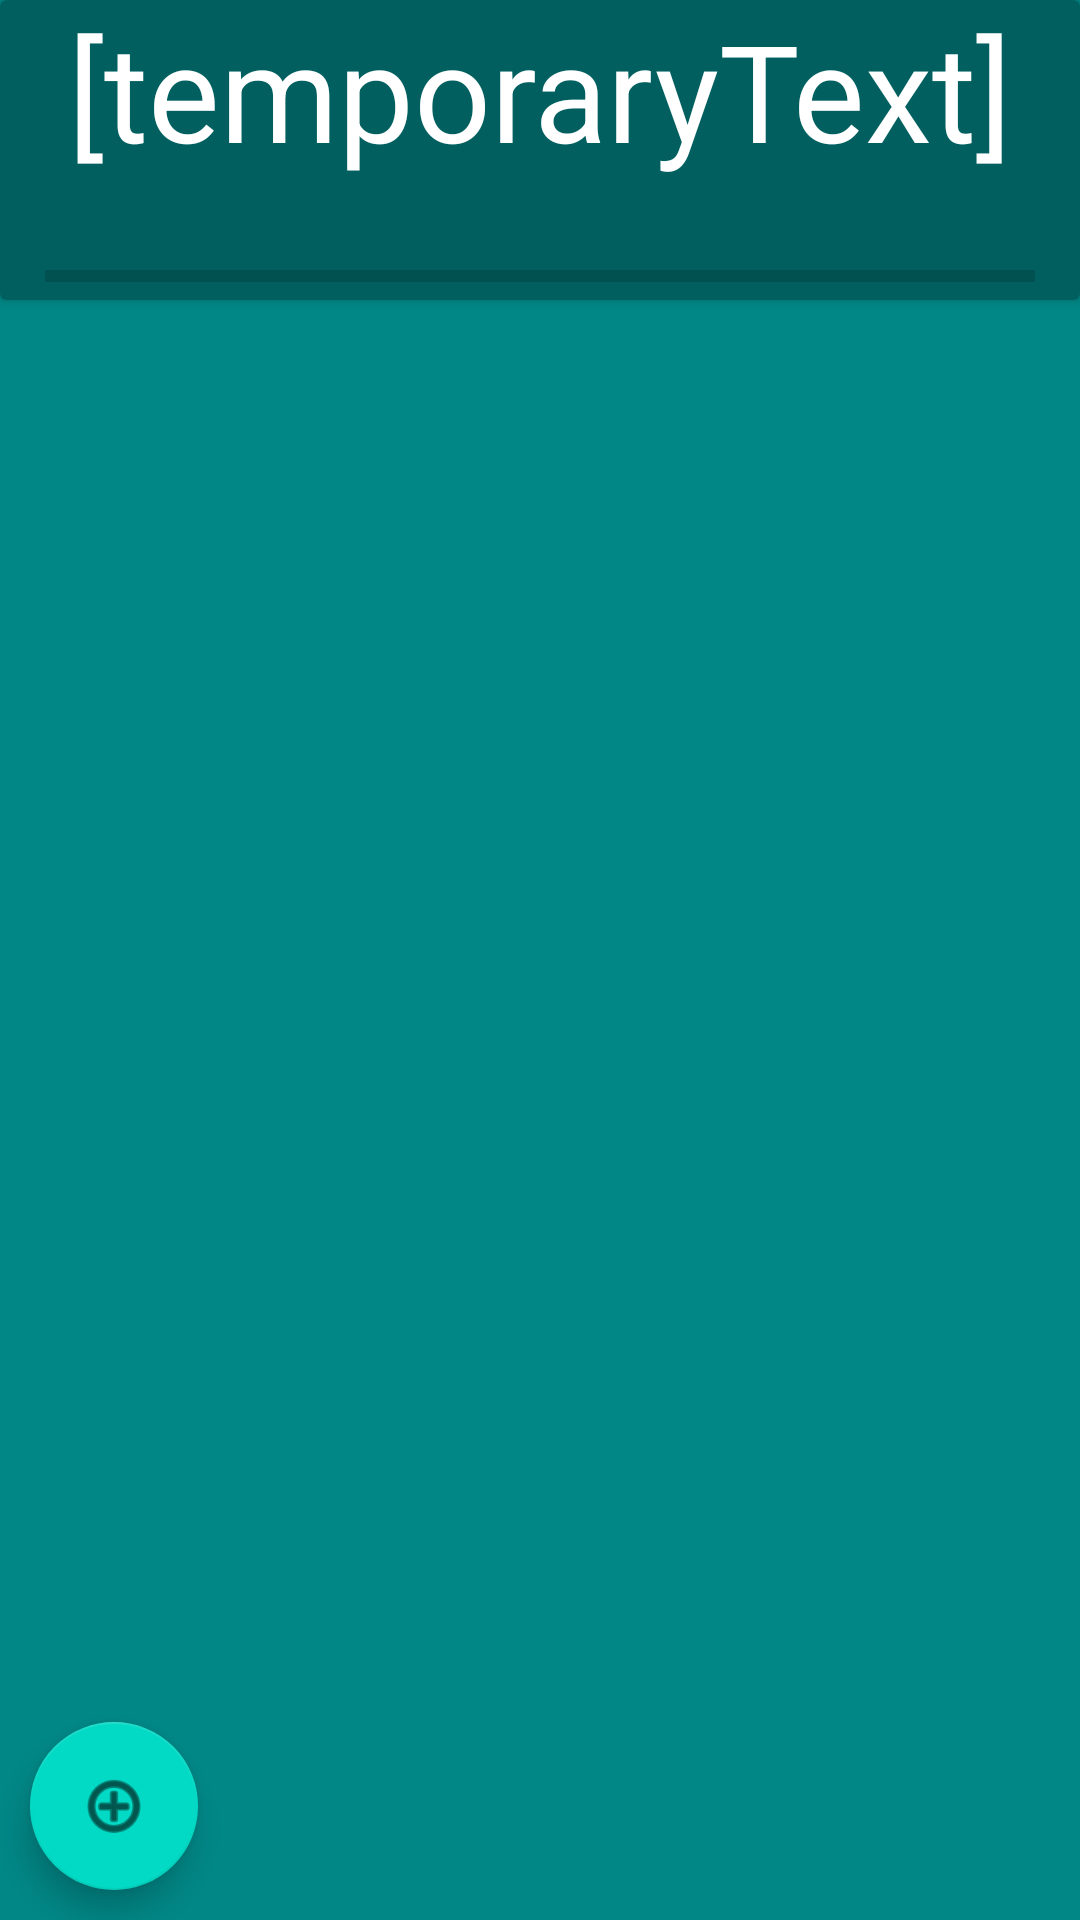

This screen was rendered from an Android layout file. Write that file and the resources it references.
<!-- AndroidManifest.xml: application theme Theme.TurqTodo -->
<!-- res/layout/activity_list_details.xml -->
<?xml version="1.0" encoding="utf-8"?>
<androidx.coordinatorlayout.widget.CoordinatorLayout xmlns:android="http://schemas.android.com/apk/res/android"
    xmlns:app="http://schemas.android.com/apk/res-auto"
    xmlns:tools="http://schemas.android.com/tools"
    android:id="@+id/fullView"
    android:layout_width="match_parent"
    android:layout_height="match_parent"
    android:background="@color/teal_700"
    tools:context=".ListDetailsActivity">

    <androidx.cardview.widget.CardView
        android:id="@+id/listHeader"
        android:layout_width="match_parent"
        android:layout_height="100dp"
        app:layout_constraintTop_toTopOf="parent"
        app:cardBackgroundColor="#01605F">


        <TextView
            android:id="@+id/listTitle"
            android:layout_width="match_parent"
            android:layout_height="70dp"
            android:textColor="@color/white"
            android:textAlignment="center"
            android:textSize="45sp"
            android:text="@string/temporaryText" />

        <ProgressBar
            android:id="@+id/taskProgressBar"
            style="?android:attr/progressBarStyleHorizontal"
            android:layout_width="match_parent"
            android:layout_height="wrap_content"
            android:layout_alignParentStart="true"
            android:layout_centerVertical="true"
            android:layout_gravity="bottom"
            android:indeterminate="false"
            android:paddingRight="15dp"
            android:paddingLeft="15dp"
            android:max="0"
            android:progress="0" />

    </androidx.cardview.widget.CardView>

    <ListView
        android:id="@+id/tasksOverview_taskView"
        android:layout_width="match_parent"
        android:layout_height="630dp"
        android:background="@color/teal_700"
        android:paddingLeft="10dp"
        android:paddingRight="10dp"
        android:layout_gravity="bottom"
        android:scrollbars="none" />

    <com.google.android.material.floatingactionbutton.FloatingActionButton
        android:id="@+id/addNewTaskButton"
        android:layout_width="wrap_content"
        android:layout_height="wrap_content"
        android:layout_margin="10dp"
        android:layout_gravity="bottom|start"
        android:clickable="true"
        android:focusable="true"
        app:srcCompat="@android:drawable/ic_menu_add"
        app:layout_constraintBottom_toBottomOf="parent"
        app:layout_constraintStart_toStartOf="parent"
        android:contentDescription="@string/addListButton"
        />

</androidx.coordinatorlayout.widget.CoordinatorLayout>
<!-- resources referenced by this layout -->
<resources>
  <string name="addListButton" />
  <string name="temporaryText">[temporaryText]</string>
  <style name="Theme.TurqTodo" parent="Theme.MaterialComponents.DayNight.DarkActionBar">
          
          <item name="colorPrimary">@color/purple_500</item>
          <item name="colorPrimaryVariant">@color/purple_700</item>
          <item name="colorOnPrimary">@color/white</item>
          
          <item name="colorSecondary">@color/teal_200</item>
          <item name="colorSecondaryVariant">@color/teal_700</item>
          <item name="colorOnSecondary">@color/black</item>
          
          <item name="android:statusBarColor" tools:targetApi="l">?attr/colorPrimaryVariant</item>
          
      </style>
  <!-- not gathered from this repository: default colours our renderer supplied (Android Studio template values) -->
  <color name="purple_500">#FF6200EE</color>
  <color name="purple_700">#FF3700B3</color>
  <color name="teal_200">#FF03DAC5</color>
  <color name="teal_700">#FF018786</color>
  <color name="black">#FF000000</color>
  <color name="white">#FFFFFFFF</color>
</resources>
